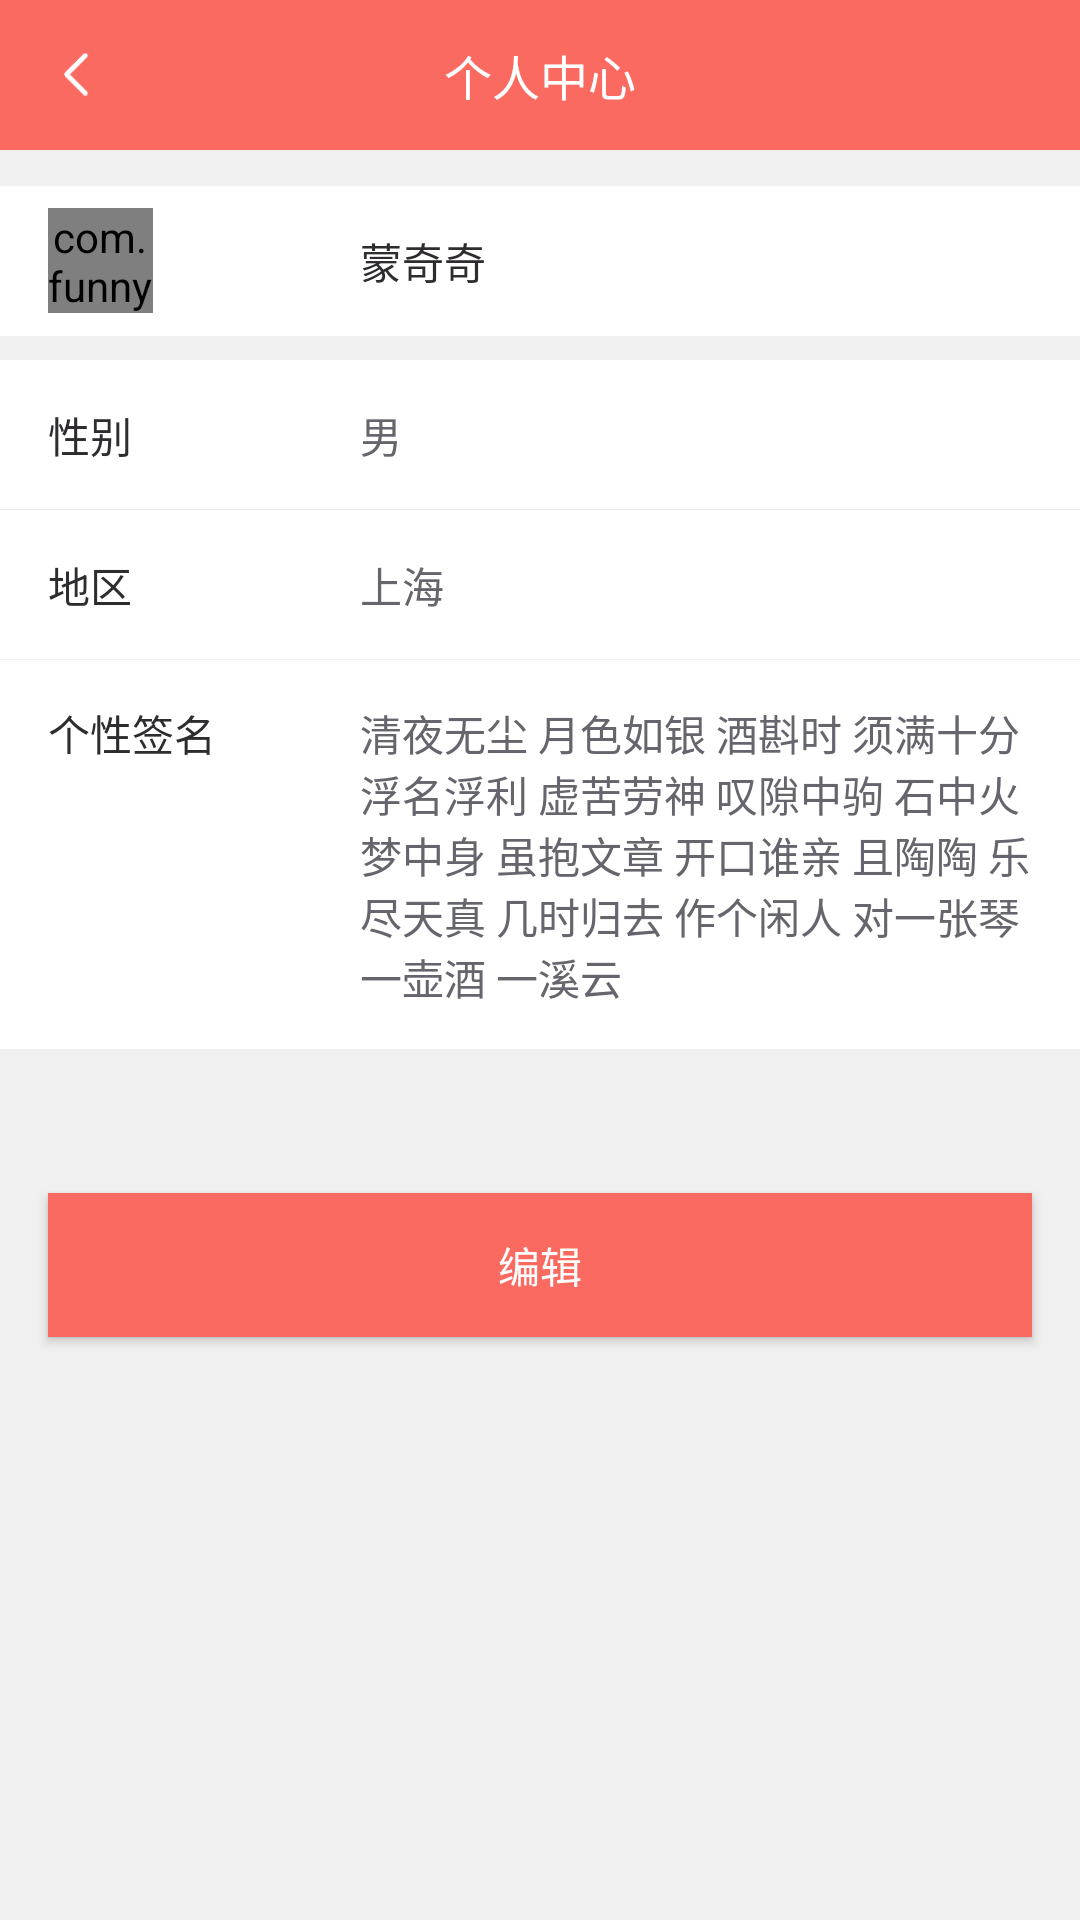

Reconstruct the res/layout file that produces this screen, plus the resources it refers to.
<!-- AndroidManifest.xml: application theme AppTheme.NoActionBar -->
<!-- res/layout/act_user_center.xml -->
<?xml version="1.0" encoding="utf-8"?>
<LinearLayout xmlns:android="http://schemas.android.com/apk/res/android"
    android:orientation="vertical"
    android:layout_width="match_parent"
    android:layout_height="match_parent"
    android:background="@color/back_groud_gray">

    <RelativeLayout
        android:id="@+id/toolbar"
        android:layout_width="match_parent"
        android:layout_height="50dp"
        android:background="@color/colorPrimary">

        <android.support.v7.widget.AppCompatButton
            android:id="@+id/back_btn"
            android:layout_width="20dp"
            android:layout_height="20dp"
            android:layout_alignParentLeft="true"
            android:layout_centerVertical="true"
            android:layout_marginLeft="16dp"
            android:background="@mipmap/icon_back" />

        <TextView
            android:layout_width="wrap_content"
            android:layout_height="wrap_content"
            android:layout_centerInParent="true"
            android:text="个人中心"
            android:textColor="@color/white"
            android:textSize="16sp" />
    </RelativeLayout>

    <RelativeLayout
        android:layout_width="match_parent"
        android:layout_height="50dp"
        android:background="@color/white"
        android:layout_marginTop="12dp">

        <com.funnyAnimal.view.CircleImageView
            android:id="@+id/user_photo"
            android:layout_width="35dp"
            android:layout_height="35dp"
            android:background="@mipmap/ic_default_load"
            android:layout_marginLeft="16dp"
            android:layout_centerVertical="true"/>

        <TextView
            android:id="@+id/tv_name"
            android:layout_width="wrap_content"
            android:layout_height="wrap_content"
            android:text="蒙奇奇"
            android:textColor="@color/text_gray1"
            android:layout_centerVertical="true"
            android:layout_marginLeft="120dp"
            android:textSize="14sp" />
    </RelativeLayout>

    <RelativeLayout
        android:layout_width="match_parent"
        android:layout_height="50dp"
        android:background="@color/white"
        android:layout_marginTop="8dp">

        <TextView
            android:layout_width="wrap_content"
            android:layout_height="wrap_content"
            android:text="性别"
            android:textColor="@color/text_gray1"
            android:layout_centerVertical="true"
            android:layout_marginLeft="16dp"
            android:textSize="14sp" />

        <TextView
            android:id="@+id/tv_gender"
            android:layout_width="wrap_content"
            android:layout_height="wrap_content"
            android:text="男"
            android:textColor="@color/text_gray2"
            android:layout_centerVertical="true"
            android:layout_marginLeft="120dp"
            android:textSize="14sp" />

        <View
            android:layout_width="match_parent"
            android:layout_height="1px"
            android:background="@color/back_groud_gray"
            android:layout_alignParentBottom="true"/>
    </RelativeLayout>

    <RelativeLayout
        android:layout_width="match_parent"
        android:layout_height="50dp"
        android:background="@color/white">

        <TextView
            android:layout_width="wrap_content"
            android:layout_height="wrap_content"
            android:text="地区"
            android:textColor="@color/text_gray1"
            android:layout_centerVertical="true"
            android:layout_marginLeft="16dp"
            android:textSize="14sp" />

        <TextView
            android:id="@+id/tv_area"
            android:layout_width="wrap_content"
            android:layout_height="wrap_content"
            android:text="上海"
            android:textColor="@color/text_gray2"
            android:layout_centerVertical="true"
            android:layout_marginLeft="120dp"
            android:textSize="14sp" />

        <View
            android:layout_width="match_parent"
            android:layout_height="1px"
            android:background="@color/back_groud_gray"
            android:layout_alignParentBottom="true"/>

    </RelativeLayout>

    <RelativeLayout
        android:layout_width="match_parent"
        android:minHeight="50dp"
        android:layout_height="wrap_content"
        android:background="@color/white"
        android:paddingRight="16dp">

        <TextView
            android:layout_marginTop="14dp"
            android:layout_width="wrap_content"
            android:layout_height="wrap_content"
            android:text="个性签名"
            android:textColor="@color/text_gray1"
            android:layout_marginLeft="16dp"
            android:textSize="14sp" />

        <TextView
            android:id="@+id/tv_moto"
            android:layout_width="wrap_content"
            android:layout_height="wrap_content"
            android:layout_marginTop="14dp"
            android:layout_marginBottom="14dp"
            android:text="清夜无尘 月色如银 酒斟时 须满十分 浮名浮利 虚苦劳神 叹隙中驹 石中火 梦中身 虽抱文章 开口谁亲 且陶陶 乐尽天真 几时归去 作个闲人 对一张琴 一壶酒 一溪云"
            android:textColor="@color/text_gray2"
            android:layout_centerVertical="true"
            android:layout_marginLeft="120dp"
            android:textSize="14sp" />

    </RelativeLayout>

    <android.support.v7.widget.AppCompatButton
        android:id="@+id/btn_modify"
        android:layout_width="match_parent"
        android:layout_height="wrap_content"
        android:layout_marginRight="16dp"
        android:layout_marginLeft="16dp"
        android:background="@color/colorPrimary"
        android:layout_marginTop="48dp"
        android:textColor="@color/white"
        android:text="编辑"
        android:textSize="14sp"/>

</LinearLayout>
<!-- resources referenced by this layout -->
<resources>
  <color name="back_groud_gray">#F0F0F0</color>
  <color name="colorPrimary">#FB6A60</color>
  <color name="text_gray1">#2E2C2F</color>
  <color name="text_gray2">#66656D</color>
  <color name="white">#ffffff</color>
  <!-- mipmap ic_default_load: png bitmap (mipmap-xhdpi, 3307 bytes) -->
  <!-- mipmap icon_back: png bitmap (mipmap-hdpi, 562 bytes) -->
  <style name="AppTheme.NoActionBar">
          <item name="windowActionBar">false</item>
          <item name="windowNoTitle">true</item>
          <item name="android:windowTranslucentStatus">true</item>
          <item name="android:windowTranslucentNavigation">true</item>
          <item name="android:statusBarColor">@android:color/transparent</item>
      </style>
</resources>
